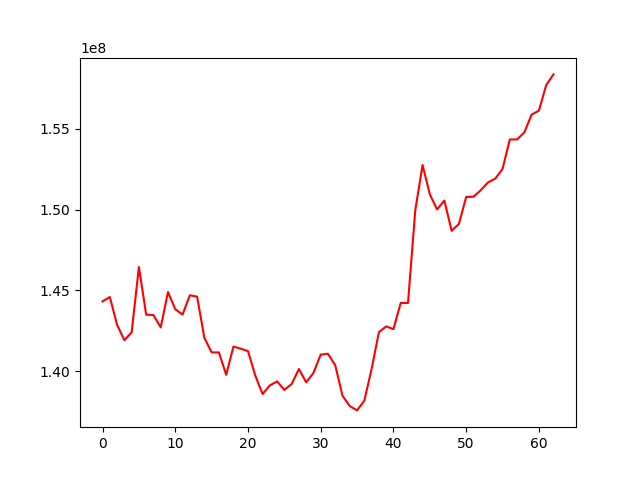

Data behind this chart, as committed beside it:
, 0
0, 144323290
1, 144593729
2, 142874125
3, 141925768
4, 142407764
5, 146446867
6, 143501419
7, 143476544
8, 142715353
9, 144901583
10, 143841265
11, 143507304
12, 144699454
13, 144619002
14, 142072974
15, 141169671
16, 141168699
17, 139784712
18, 141529131
19, 141400138
20, 141248782
21, 139738545
22, 138598731
23, 139126781
24, 139374835
25, 138849906
26, 139212450
27, 140140398
28, 139322750
29, 139898641
30, 141036321
31, 141081294
32, 140370281
33, 138484520
34, 137849209
35, 137584013
36, 138190433
37, 140157219
38, 142418992
39, 142777493
40, 142608576
41, 144226381
42, 144225176
43, 149951948
44, 152752142
45, 150941545
46, 150006789
47, 150559099
48, 148688313
49, 149108338
50, 150778943
51, 150793781
52, 151194289
53, 151680440
54, 151914823
55, 152514253
56, 154336583
57, 154335357
58, 154772695
59, 155876281
... 3 more rows
